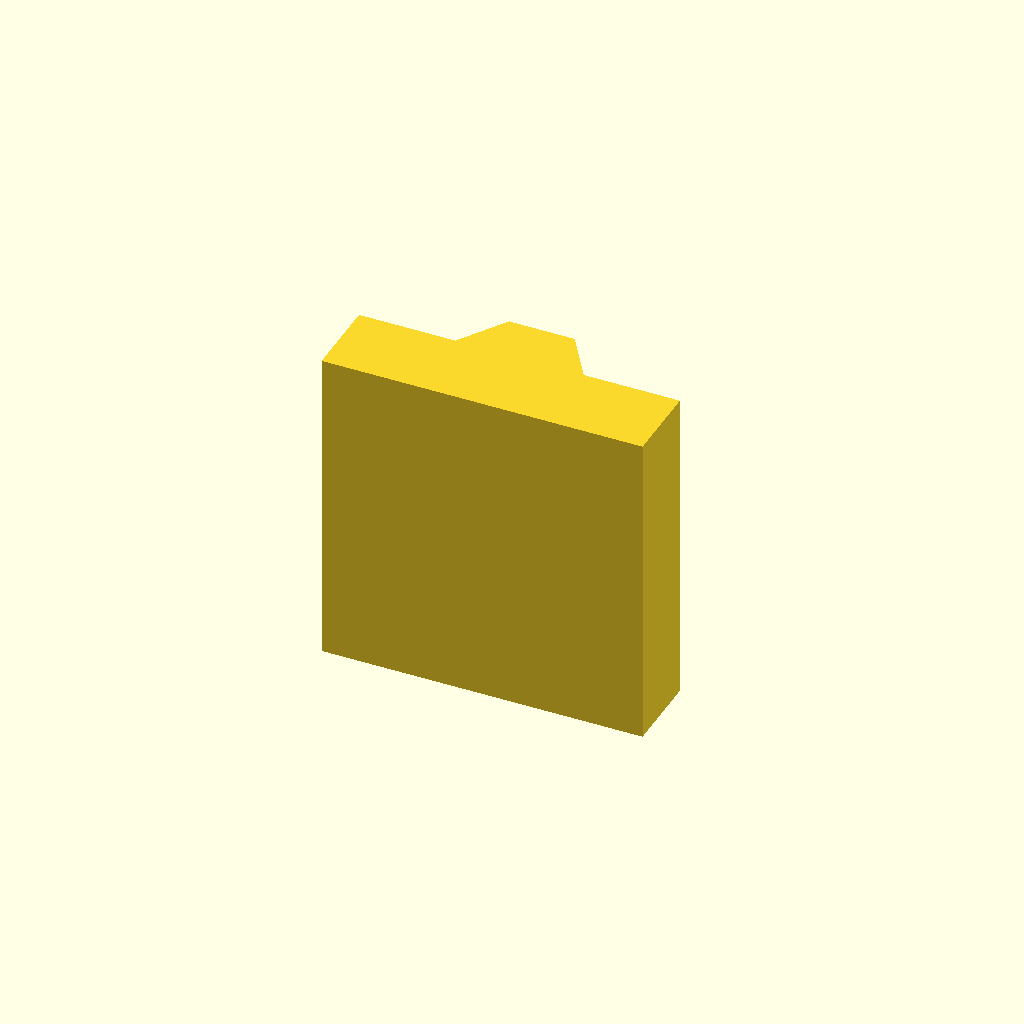
Cell 1: the model at its default parameters.
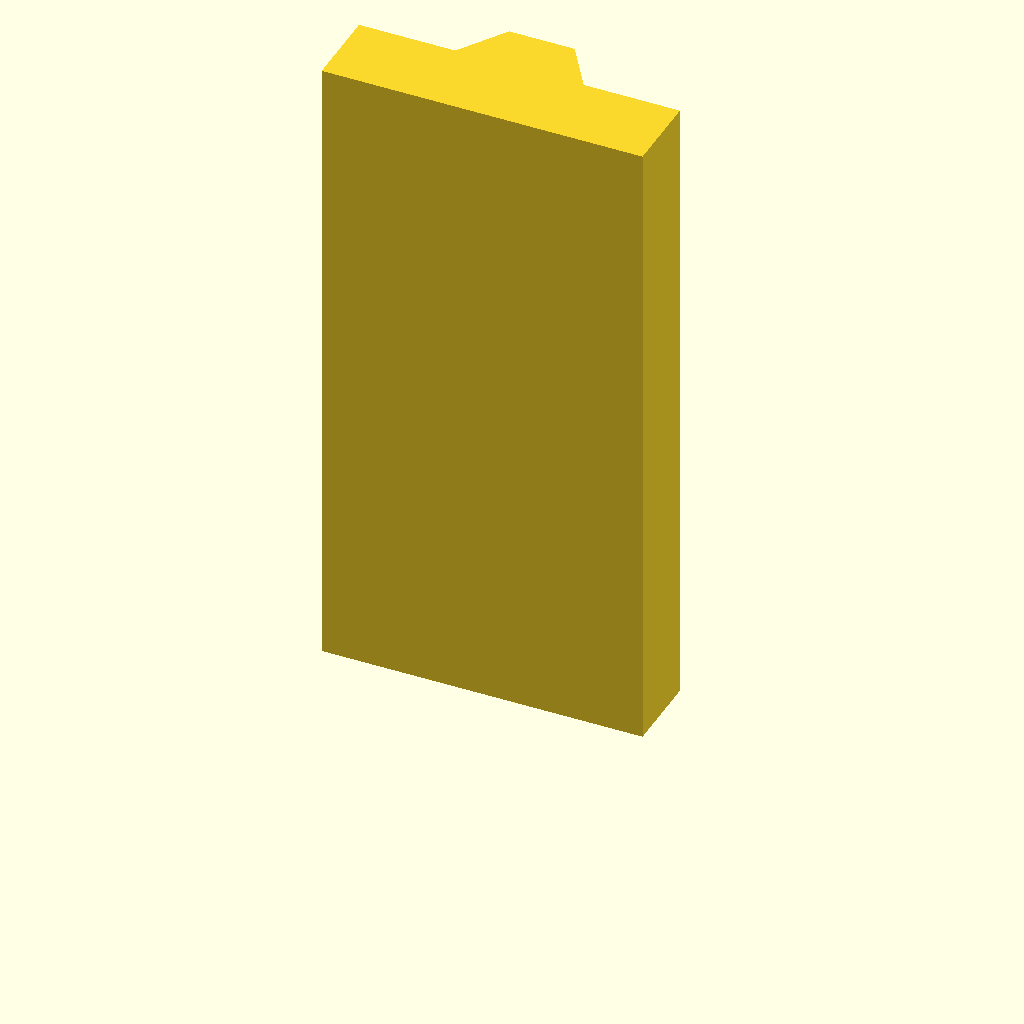
Cell 2: plate_t = 80 (everything else at default).
One fixed orthographic camera (rotation 55°, 0°, 25°; colour scheme Cornfield) for every cell.
OpenSCAD source file optional_data/data/sketch2/vguides/part_0085.scad:
$fn = 32;

// ----------------------------------------------------------------------
// V guide rail: dovetail, 40 mm wide
// ----------------------------------------------------------------------

// --- parameters (mm) ---
rail_w = 40;              // rail width, X
base_t = 10;              // base plate thickness
v_depth = 6;              // V feature depth / height
v_half_w = 8;             // half width of the V at the base face
plate_t = 40;             // rail length, Z (the extrusion height)
top_half_w = 4.1;         // half width at the dovetail top

dovetail_base = 2 * v_half_w;  // dovetail width at the base
dovetail_top = 2 * top_half_w;  // dovetail width at the top

profile = [[0, 0], [40, 0], [40, 10], [28, 10], [24.1, 16], [15.9, 16], [12, 10], [0, 10]];  // primary outline, 8 points, counter clockwise

// --- the one profile operation ---
linear_extrude(height = plate_t) polygon(points = profile);
Parameter table extracted from the source (name, type, default, range or options):
rail_w: number, default 40
base_t: number, default 10
v_depth: number, default 6
v_half_w: number, default 8
plate_t: number, default 40
top_half_w: number, default 4.1
